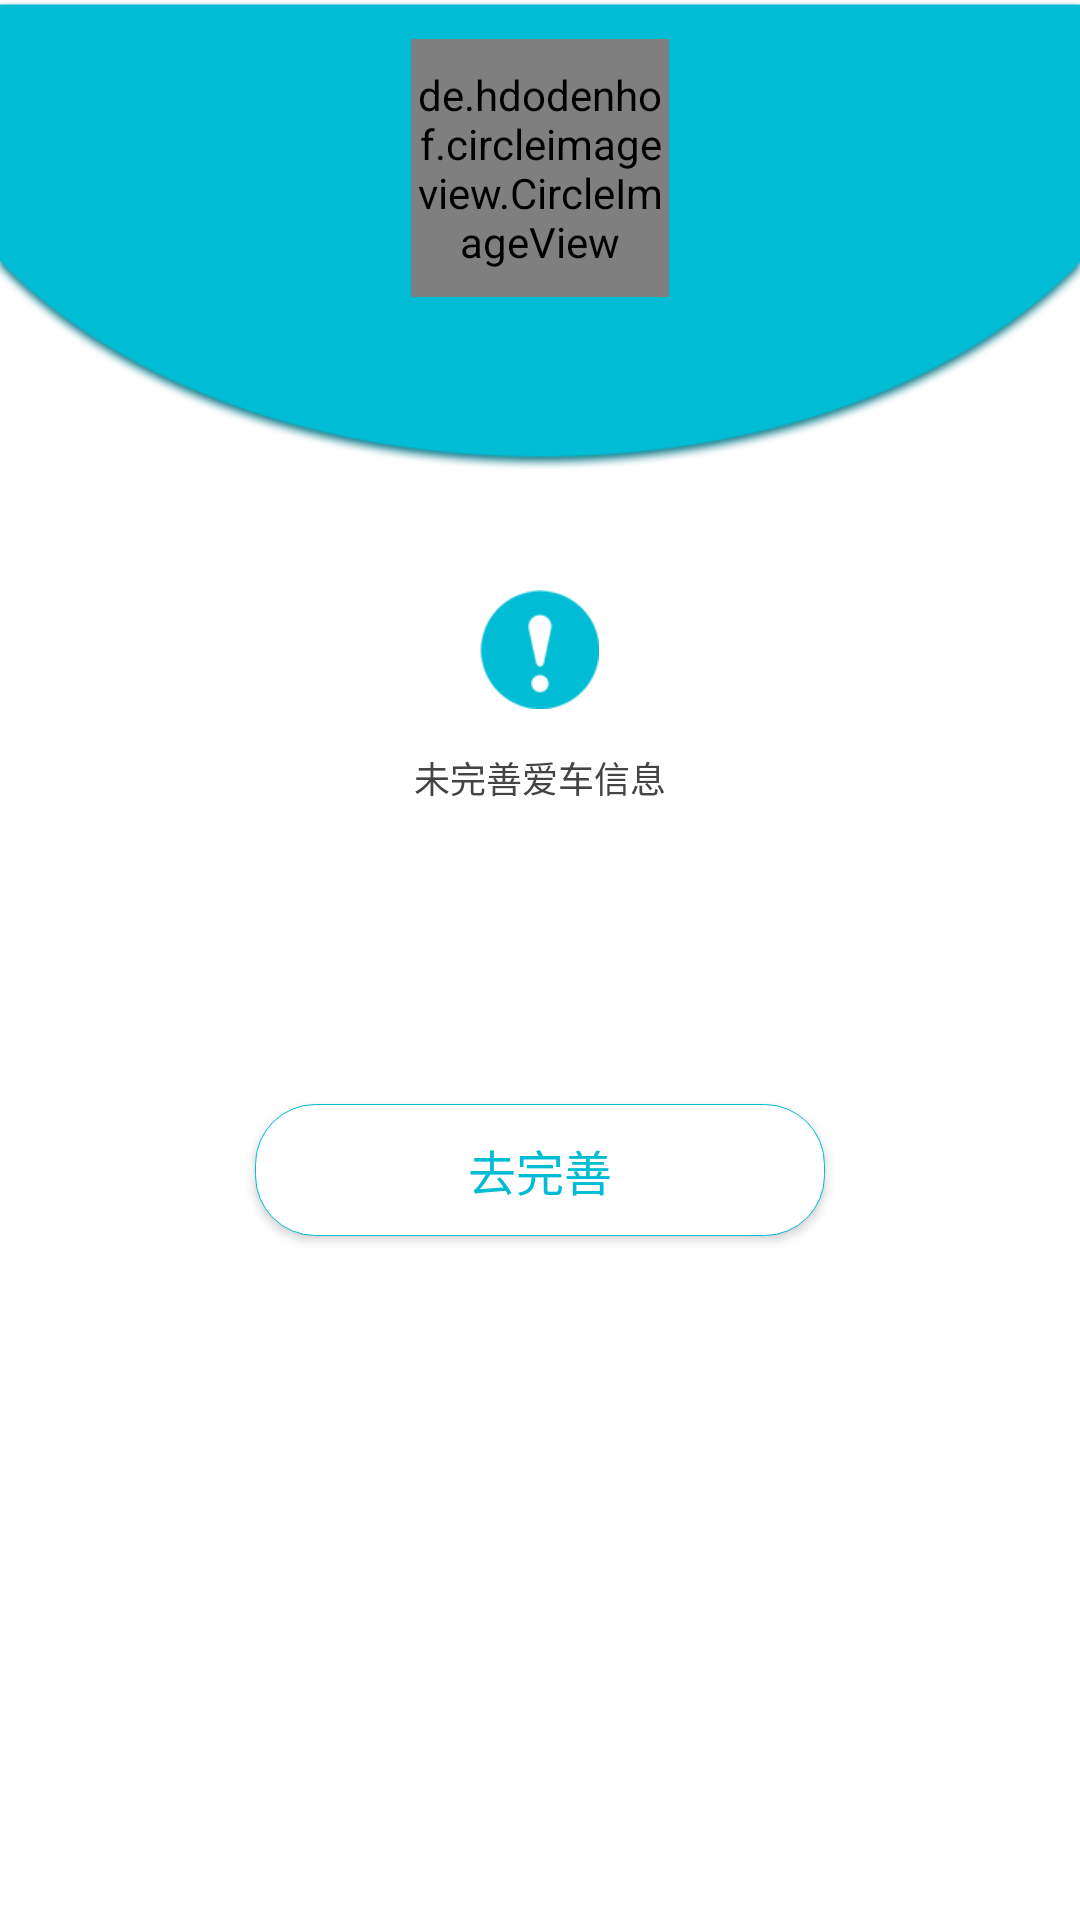

Reconstruct the res/layout file that produces this screen, plus the resources it refers to.
<!-- AndroidManifest.xml: application theme AppTheme -->
<!-- res/layout/activity_my_cart_info.xml -->
<?xml version="1.0" encoding="utf-8"?>
<LinearLayout xmlns:android="http://schemas.android.com/apk/res/android"
    xmlns:app="http://schemas.android.com/apk/res-auto"
    android:layout_width="match_parent"
    android:orientation="vertical"
    android:layout_height="match_parent"
    android:background="@color/white"
   >

    <LinearLayout
        android:background="@mipmap/my_car_topbgt"
        android:layout_width="match_parent"
        android:gravity="center_horizontal"
        android:layout_height="wrap_content">

        <de.hdodenhof.circleimageview.CircleImageView
            android:id="@+id/me_head_image"
            android:layout_width="86dp"
            android:layout_height="86dp"
            android:layout_marginTop="13dp"
            android:src="@mipmap/image_default"
            app:civ_border_color="@color/white"
            app:civ_border_width="3dp" />
    </LinearLayout>

    <FrameLayout
        android:layout_width="match_parent"
        android:layout_height="match_parent">
        <LinearLayout
            android:id="@+id/my_cart_nohave"
            android:orientation="vertical"
            android:gravity="center_horizontal"
            android:layout_width="match_parent"
            android:layout_height="match_parent">

            <TextView
                android:gravity="center_horizontal"
                android:text="未完善爱车信息"
                android:textSize="12sp"
                android:drawableTop="@mipmap/my_cart_nohave"
                android:textColor="@color/textBlack"
                android:drawablePadding="14dp"
                android:paddingTop="40dp"
                android:layout_width="match_parent"
                android:layout_height="wrap_content" />

            <Button
                android:id="@+id/my_cart_go_add"
                android:textSize="16sp"
                android:text="去完善"
                android:gravity="center"
                android:layout_marginTop="100dp"
                android:background="@drawable/shape_circle_btn_bg"
                android:textColor="@color/colorPrimary"
                android:layout_width="190dp"
                android:layout_height="44dp" />
        </LinearLayout>

        <android.support.v4.widget.NestedScrollView
            android:id="@+id/my_cart_have"
            android:visibility="gone"
            android:layout_width="match_parent"
            android:layout_height="match_parent">
        <LinearLayout

            android:layout_width="match_parent"
            android:layout_height="match_parent"
            android:orientation="vertical"
            android:padding="16dp">

            <LinearLayout
                android:layout_width="match_parent"
                android:layout_height="wrap_content"
                android:layout_margin="14dp">

                <TextView
                    android:layout_width="wrap_content"
                    android:layout_height="wrap_content"
                    android:drawableLeft="@mipmap/my_cart_info_one"
                    android:drawablePadding="20dp"
                    android:gravity="center"
                    android:text="我的车牌号"
                    android:textColor="@color/colorPrimary"
                    android:textColorHint="@color/colorPrimary"
                    android:textSize="14sp" />

                <View
                    android:layout_width="wrap_content"
                    android:layout_height="2dp"
                    android:layout_weight="1" />

                <TextView
                    android:id="@+id/my_cart_number"
                    android:layout_width="wrap_content"
                    android:layout_height="wrap_content"
                    android:text=" "
                    android:textColor="@color/textBlack"
                    android:textSize="14sp" />
            </LinearLayout>

            <View
                android:layout_width="match_parent"
                android:layout_height="0.5dp"
                android:background="@color/colorPrimary" />
            <LinearLayout
                android:layout_width="match_parent"
                android:layout_height="wrap_content"
                android:layout_margin="14dp">

                <TextView
                    android:layout_width="wrap_content"
                    android:layout_height="wrap_content"
                    android:drawableLeft="@mipmap/my_cart_info_two"
                    android:drawablePadding="20dp"
                    android:gravity="center"
                    android:text="我的车架号"
                    android:textColor="@color/colorPrimary"
                    android:textColorHint="@color/colorPrimary"
                    android:textSize="14sp" />

                <View
                    android:layout_width="wrap_content"
                    android:layout_height="2dp"
                    android:layout_weight="1" />

                <TextView
                    android:id="@+id/my_cart_number_chejia"
                    android:layout_width="wrap_content"
                    android:layout_height="wrap_content"
                    android:text=""
                    android:textColor="@color/textBlack"
                    android:textSize="14sp" />
            </LinearLayout>

            <View
                android:layout_width="match_parent"
                android:layout_height="0.5dp"
                android:background="@color/colorPrimary" />
            <LinearLayout
                android:layout_width="match_parent"
                android:layout_height="wrap_content"
                android:layout_margin="14dp">

                <TextView
                    android:layout_width="wrap_content"
                    android:layout_height="wrap_content"
                    android:drawableLeft="@mipmap/my_cart_info_three"
                    android:drawablePadding="20dp"
                    android:gravity="center"
                    android:text="我的发动机号"
                    android:textColor="@color/colorPrimary"
                    android:textColorHint="@color/colorPrimary"
                    android:textSize="14sp" />

                <View
                    android:layout_width="wrap_content"
                    android:layout_height="2dp"
                    android:layout_weight="1" />

                <TextView
                    android:id="@+id/my_cart_number_fadonji"
                    android:layout_width="wrap_content"
                    android:layout_height="wrap_content"
                    android:text=" "
                    android:textColor="@color/textBlack"
                    android:textSize="14sp" />
            </LinearLayout>

            <View
                android:layout_width="match_parent"
                android:layout_height="0.5dp"
                android:background="@color/colorPrimary" />
            <LinearLayout
                android:layout_width="match_parent"
                android:layout_height="wrap_content"
                android:layout_margin="14dp">

                <TextView
                    android:layout_width="wrap_content"
                    android:layout_height="wrap_content"
                    android:drawableLeft="@mipmap/my_cart_info_fout"
                    android:drawablePadding="20dp"
                    android:gravity="center"
                    android:text="车辆识别代号"
                    android:textColor="@color/colorPrimary"
                    android:textColorHint="@color/colorPrimary"
                    android:textSize="14sp" />

                <View
                    android:layout_width="wrap_content"
                    android:layout_height="2dp"
                    android:layout_weight="1" />

                <TextView
                    android:id="@+id/my_cart_number_daihao"
                    android:layout_width="wrap_content"
                    android:layout_height="wrap_content"
                    android:text=" "
                    android:textColor="@color/textBlack"
                    android:textSize="14sp" />
            </LinearLayout>

            <View
                android:layout_width="match_parent"
                android:layout_height="0.5dp"
                android:background="@color/colorPrimary" />
            <LinearLayout
                android:layout_width="match_parent"
                android:layout_height="wrap_content"
                android:layout_margin="14dp">

                <TextView
                    android:layout_width="wrap_content"
                    android:layout_height="wrap_content"
                    android:drawableLeft="@mipmap/my_cart_info_five"
                    android:drawablePadding="20dp"
                    android:gravity="center"
                    android:text="使用性质"
                    android:textColor="@color/colorPrimary"
                    android:textColorHint="@color/colorPrimary"
                    android:textSize="14sp" />

                <View
                    android:layout_width="wrap_content"
                    android:layout_height="2dp"
                    android:layout_weight="1" />

                <TextView
                    android:id="@+id/my_cart_function"
                    android:layout_width="wrap_content"
                    android:layout_height="wrap_content"
                    android:text=""
                    android:textColor="@color/textBlack"
                    android:textSize="14sp" />
            </LinearLayout>

            <View
                android:layout_width="match_parent"
                android:layout_height="0.5dp"
                android:background="@color/colorPrimary" />
            <LinearLayout
                android:layout_width="match_parent"
                android:layout_height="wrap_content"
                android:layout_margin="14dp">

                <TextView
                    android:layout_width="wrap_content"
                    android:layout_height="wrap_content"
                    android:drawableLeft="@mipmap/my_cart_info_six"
                    android:drawablePadding="20dp"
                    android:gravity="center"
                    android:text="品牌型号"
                    android:textColor="@color/colorPrimary"
                    android:textColorHint="@color/colorPrimary"
                    android:textSize="14sp" />

                <View
                    android:layout_width="wrap_content"
                    android:layout_height="2dp"
                    android:layout_weight="1" />

                <TextView
                    android:id="@+id/my_cart_number_brand"
                    android:layout_width="wrap_content"
                    android:layout_height="wrap_content"
                    android:text=""
                    android:textColor="@color/textBlack"
                    android:textSize="14sp" />
            </LinearLayout>

            <View
                android:layout_width="match_parent"
                android:layout_height="0.5dp"
                android:layout_marginBottom="16dp"
                android:background="@color/colorPrimary" />

        </LinearLayout>
        </android.support.v4.widget.NestedScrollView>

    </FrameLayout>

</LinearLayout>
<!-- resources referenced by this layout -->
<resources>
  <color name="colorPrimary">#00bcd4</color>
  <color name="textBlack">#444444</color>
  <color name="white">#ffffff</color>
  <!-- drawable shape_circle_btn_bg (drawable) -->
  <?xml version="1.0" encoding="utf-8"?>
  <shape xmlns:android="http://schemas.android.com/apk/res/android"
      android:shape="rectangle">
  
      <corners android:radius="20dp"/>
      <stroke android:color="@color/colorPrimary" android:width="1px"/>
      <solid android:color="@color/white"/>
  
  </shape>
  <!-- mipmap my_car_topbgt: png bitmap (mipmap-xhdpi, 15834 bytes) -->
  <!-- mipmap my_cart_info_five: png bitmap (mipmap-xhdpi, 1940 bytes) -->
  <!-- mipmap my_cart_info_fout: png bitmap (mipmap-xhdpi, 1926 bytes) -->
  <!-- mipmap my_cart_info_one: png bitmap (mipmap-xhdpi, 1758 bytes) -->
  <!-- mipmap my_cart_info_six: png bitmap (mipmap-xhdpi, 1943 bytes) -->
  <!-- mipmap my_cart_info_three: png bitmap (mipmap-xhdpi, 2664 bytes) -->
  <!-- mipmap my_cart_info_two: png bitmap (mipmap-xhdpi, 2039 bytes) -->
  <!-- mipmap my_cart_nohave: png bitmap (mipmap-xhdpi, 1878 bytes) -->
  <style name="AppTheme" parent="Theme.AppCompat.Light.NoActionBar">
          
          <item name="colorPrimary">@color/colorPrimary</item>
          <item name="colorPrimaryDark">@color/colorPrimaryDark</item>
          <item name="colorAccent">@color/colorAccent</item>
      </style>
  <color name="colorPrimaryDark">#00bcd4</color>
  <color name="colorAccent">#2ee7ff</color>
</resources>
